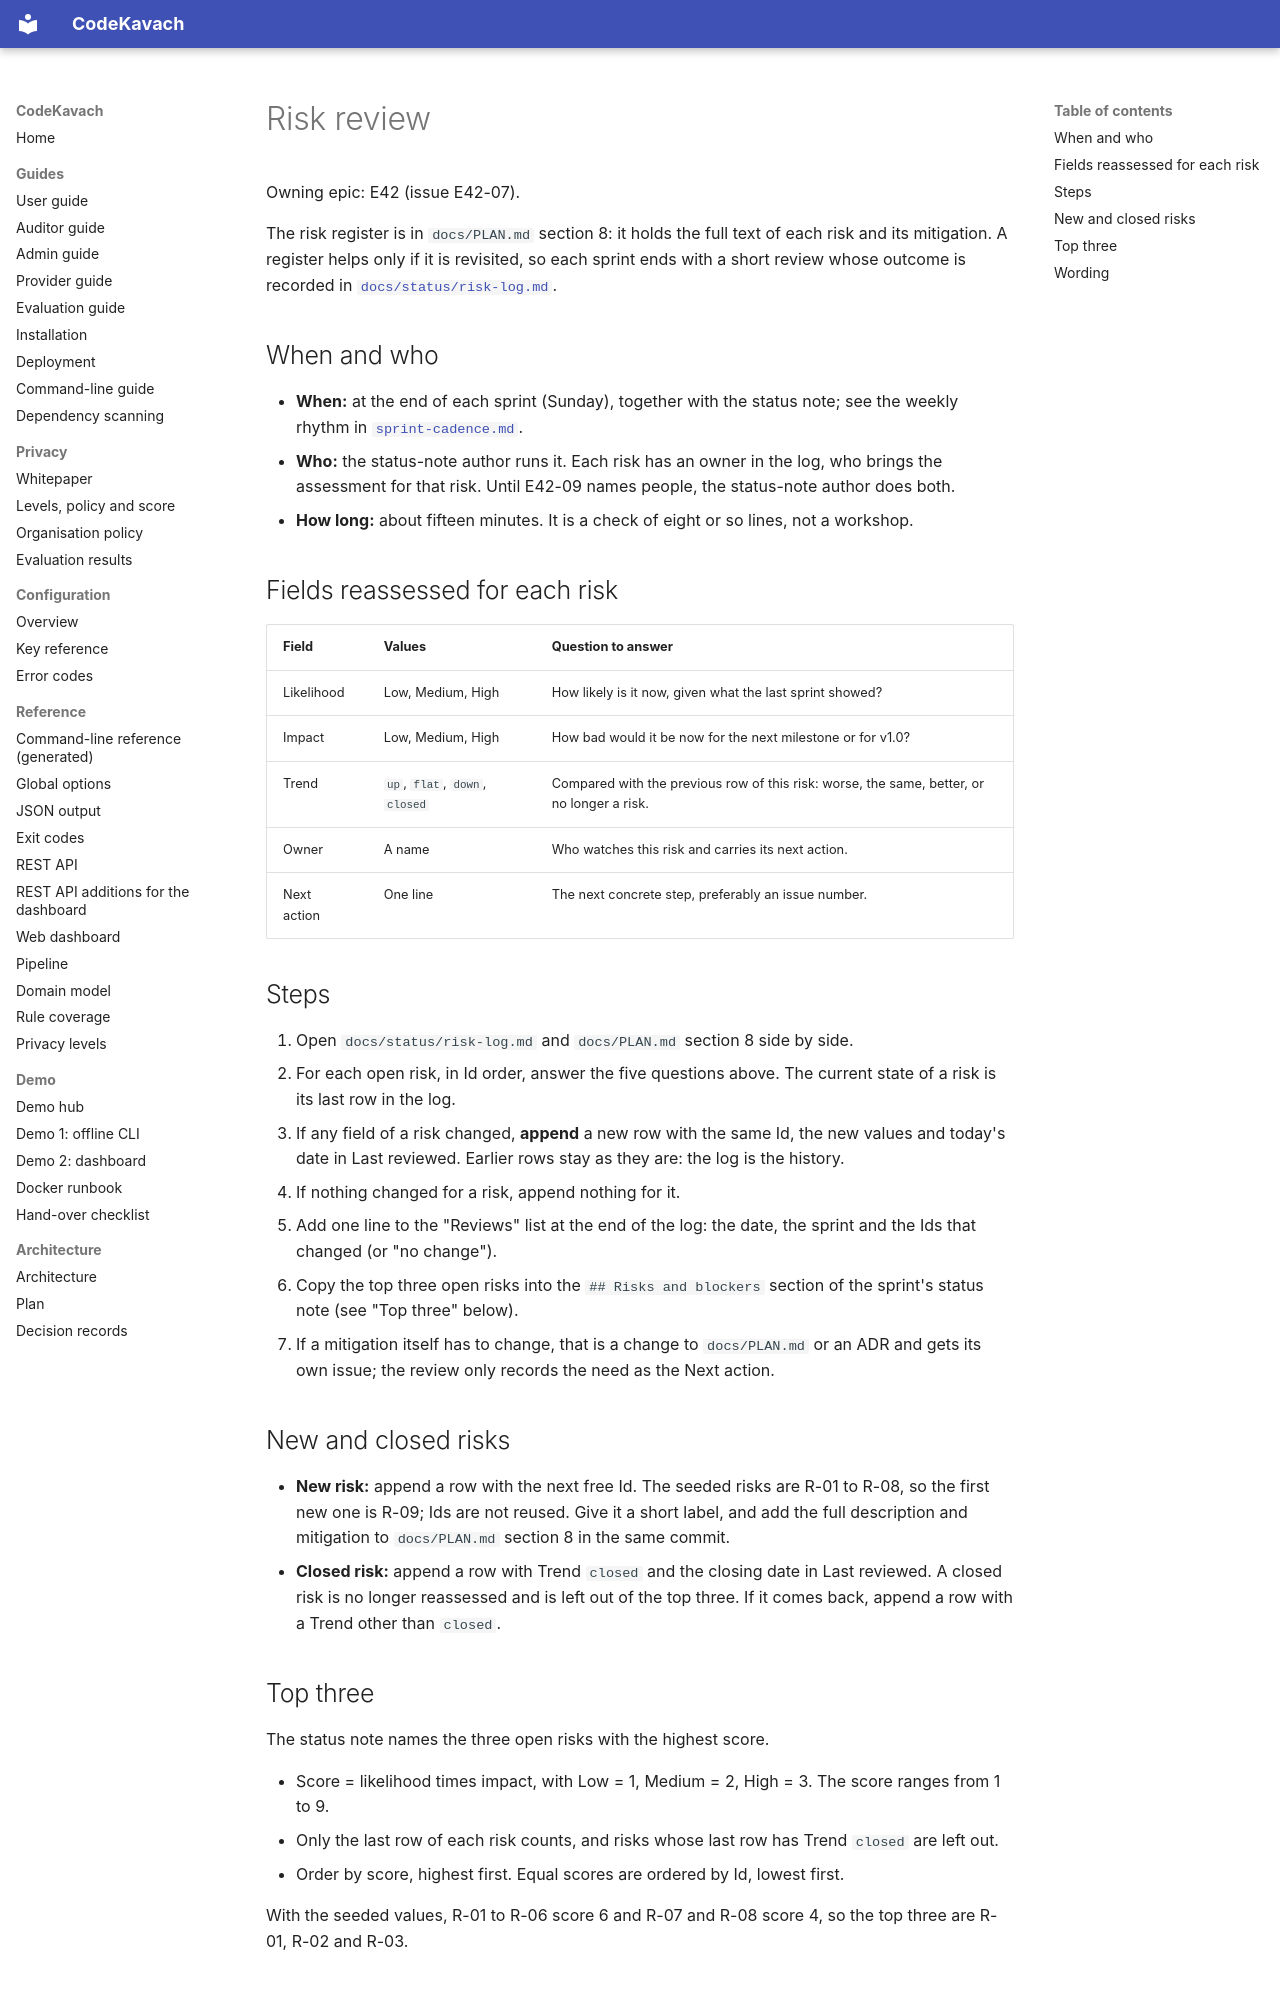

repository: jatinsingh1603/Source-Code-Review-Tool-TIET · page: process/risk-review/index.html · generator: mkdocs

# Risk review

Owning epic: E42 (issue E42-07).

The risk register is in `docs/PLAN.md` section 8: it holds the full text of each risk and its mitigation. A register helps only if it is revisited, so each sprint ends with a short review whose outcome is recorded in [`docs/status/risk-log.md`](../status/risk-log.md).

## When and who

- **When:** at the end of each sprint (Sunday), together with the status note; see the weekly rhythm in [`sprint-cadence.md`](sprint-cadence.md).
- **Who:** the status-note author runs it. Each risk has an owner in the log, who brings the assessment for that risk. Until E42-09 names people, the status-note author does both.
- **How long:** about fifteen minutes. It is a check of eight or so lines, not a workshop.

## Fields reassessed for each risk

| Field | Values | Question to answer |
|-------|--------|--------------------|
| Likelihood | Low, Medium, High | How likely is it now, given what the last sprint showed? |
| Impact | Low, Medium, High | How bad would it be now for the next milestone or for v1.0? |
| Trend | `up`, `flat`, `down`, `closed` | Compared with the previous row of this risk: worse, the same, better, or no longer a risk. |
| Owner | A name | Who watches this risk and carries its next action. |
| Next action | One line | The next concrete step, preferably an issue number. |

## Steps

1. Open `docs/status/risk-log.md` and `docs/PLAN.md` section 8 side by side.
2. For each open risk, in Id order, answer the five questions above. The current state of a risk is its last row in the log.
3. If any field of a risk changed, **append** a new row with the same Id, the new values and today's date in Last reviewed. Earlier rows stay as they are: the log is the history.
4. If nothing changed for a risk, append nothing for it.
5. Add one line to the "Reviews" list at the end of the log: the date, the sprint and the Ids that changed (or "no change").
6. Copy the top three open risks into the `## Risks and blockers` section of the sprint's status note (see "Top three" below).
7. If a mitigation itself has to change, that is a change to `docs/PLAN.md` or an ADR and gets its own issue; the review only records the need as the Next action.

## New and closed risks

- **New risk:** append a row with the next free Id. The seeded risks are R-01 to R-08, so the first new one is R-09; Ids are not reused. Give it a short label, and add the full description and mitigation to `docs/PLAN.md` section 8 in the same commit.
- **Closed risk:** append a row with Trend `closed` and the closing date in Last reviewed. A closed risk is no longer reassessed and is left out of the top three. If it comes back, append a row with a Trend other than `closed`.
